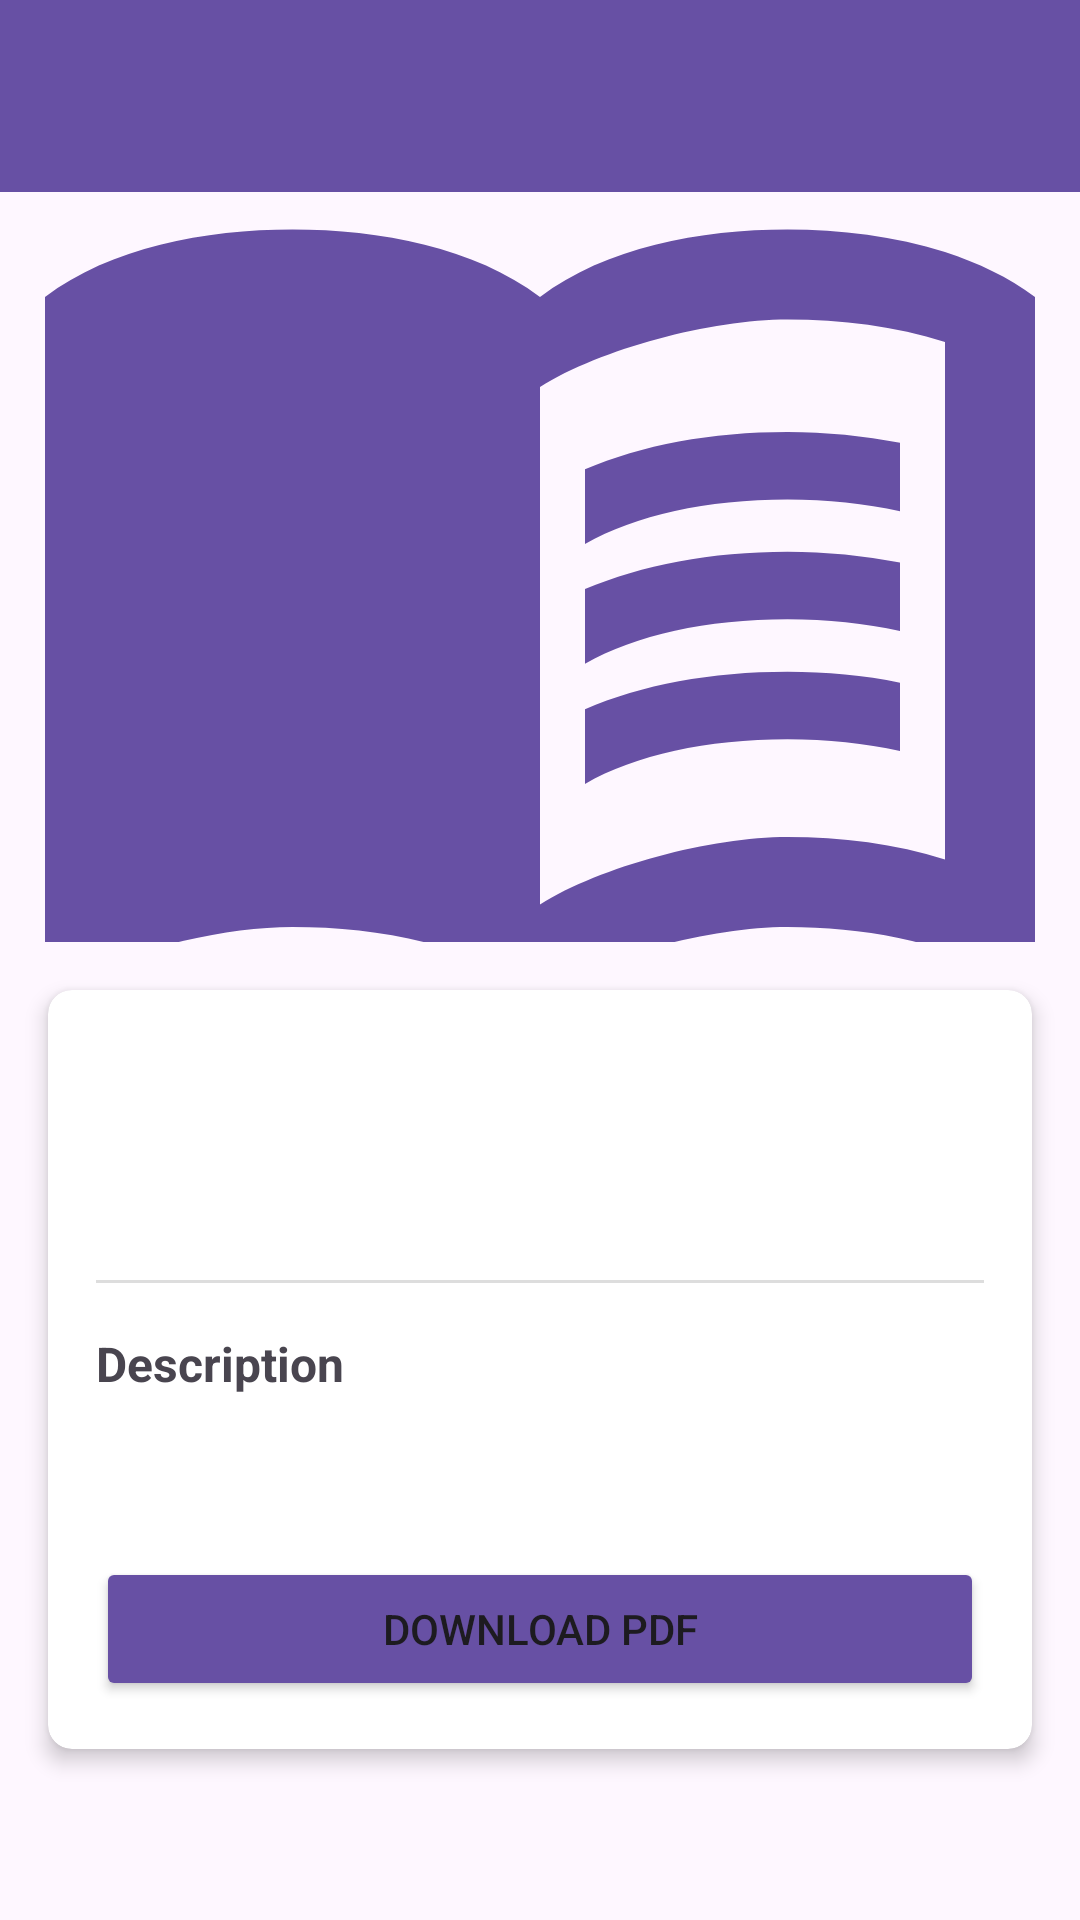

Write the Android layout XML for this screen, with the resource values it uses.
<!-- AndroidManifest.xml: activity theme Theme.BookGate -->
<!-- res/layout/activity_book_detail.xml -->
<?xml version="1.0" encoding="utf-8"?>
<ScrollView xmlns:android="http://schemas.android.com/apk/res/android"
    xmlns:app="http://schemas.android.com/apk/res-auto"
    xmlns:tools="http://schemas.android.com/tools"
    android:layout_width="match_parent"
    android:layout_height="match_parent"
    tools:context=".BookDetailActivity">

    <LinearLayout
        android:layout_width="match_parent"
        android:layout_height="wrap_content"
        android:orientation="vertical">

        <androidx.appcompat.widget.Toolbar
            android:id="@+id/toolbar"
            android:layout_width="match_parent"
            android:layout_height="?attr/actionBarSize"
            android:background="?attr/colorPrimary"
            android:elevation="4dp"
            android:theme="@style/ThemeOverlay.AppCompat.Dark.ActionBar"
            app:popupTheme="@style/ThemeOverlay.AppCompat.Light" />

        <ImageView
            android:id="@+id/book_cover"
            android:layout_width="match_parent"
            android:layout_height="250dp"
            android:scaleType="centerCrop"
            android:contentDescription="@string/book_cover"
            android:src="@drawable/ic_book" />

        <androidx.cardview.widget.CardView
            android:layout_width="match_parent"
            android:layout_height="wrap_content"
            android:layout_margin="16dp"
            app:cardCornerRadius="8dp"
            app:cardElevation="4dp">

            <LinearLayout
                android:layout_width="match_parent"
                android:layout_height="wrap_content"
                android:orientation="vertical"
                android:padding="16dp">

                <TextView
                    android:id="@+id/book_title"
                    android:layout_width="match_parent"
                    android:layout_height="wrap_content"
                    android:textSize="24sp"
                    android:textStyle="bold"
                    android:layout_marginBottom="8dp"
                    tools:text="Book Title" />

                <TextView
                    android:id="@+id/book_author"
                    android:layout_width="match_parent"
                    android:layout_height="wrap_content"
                    android:textSize="18sp"
                    android:textStyle="italic"
                    android:layout_marginBottom="16dp"
                    tools:text="Author Name" />

                <View
                    android:layout_width="match_parent"
                    android:layout_height="1dp"
                    android:background="#DDDDDD"
                    android:layout_marginBottom="16dp" />

                <TextView
                    android:layout_width="match_parent"
                    android:layout_height="wrap_content"
                    android:text="@string/description"
                    android:textSize="16sp"
                    android:textStyle="bold"
                    android:layout_marginBottom="8dp" />

                <TextView
                    android:id="@+id/book_description"
                    android:layout_width="match_parent"
                    android:layout_height="wrap_content"
                    android:textSize="16sp"
                    android:layout_marginBottom="24dp"
                    tools:text="This is a detailed description of the book content." />

                <Button
                    android:id="@+id/download_button"
                    android:layout_width="match_parent"
                    android:layout_height="wrap_content"
                    android:backgroundTint="?attr/colorPrimary"
                    android:text="@string/download_pdf" />

                <LinearLayout
                    android:id="@+id/key_input_layout"
                    android:layout_width="match_parent"
                    android:layout_height="wrap_content"
                    android:orientation="vertical"
                    android:visibility="gone">

                    <com.google.android.material.textfield.TextInputLayout
                        android:layout_width="match_parent"
                        android:layout_height="wrap_content"
                        android:layout_marginTop="16dp"
                        style="@style/Widget.MaterialComponents.TextInputLayout.OutlinedBox">

                        <com.google.android.material.textfield.TextInputEditText
                            android:id="@+id/download_key_input"
                            android:layout_width="match_parent"
                            android:layout_height="wrap_content"
                            android:hint="@string/enter_download_key" />
                    </com.google.android.material.textfield.TextInputLayout>

                    <Button
                        android:id="@+id/submit_key_button"
                        android:layout_width="match_parent"
                        android:layout_height="wrap_content"
                        android:layout_marginTop="8dp"
                        android:backgroundTint="?attr/colorPrimary"
                        android:text="@string/submit" />
                </LinearLayout>
            </LinearLayout>
        </androidx.cardview.widget.CardView>
    </LinearLayout>
</ScrollView>
<!-- resources referenced by this layout -->
<resources>
  <!-- drawable ic_book (drawable) -->
  <?xml version="1.0" encoding="utf-8"?>
  <vector xmlns:android="http://schemas.android.com/apk/res/android"
      android:width="24dp"
      android:height="24dp"
      android:viewportWidth="24"
      android:viewportHeight="24"
      android:tint="?attr/colorPrimary">
      <path
          android:fillColor="@android:color/white"
          android:pathData="M21,5c-1.11,-0.35 -2.33,-0.5 -3.5,-0.5c-1.95,0 -4.05,0.4 -5.5,1.5c-1.45,-1.1 -3.55,-1.5 -5.5,-1.5S2.45,4.9 1,6v14.65c0,0.25 0.25,0.5 0.5,0.5c0.1,0 0.15,-0.05 0.25,-0.05C3.1,20.45 5.05,20 6.5,20c1.95,0 4.05,0.4 5.5,1.5c1.35,-0.85 3.8,-1.5 5.5,-1.5c1.65,0 3.35,0.3 4.75,1.05c0.1,0.05 0.15,0.05 0.25,0.05c0.25,0 0.5,-0.25 0.5,-0.5V6C22.4,5.55 21.75,5.25 21,5zM21,18.5c-1.1,-0.35 -2.3,-0.5 -3.5,-0.5c-1.7,0 -4.15,0.65 -5.5,1.5V8c1.35,-0.85 3.8,-1.5 5.5,-1.5c1.2,0 2.4,0.15 3.5,0.5V18.5z"/>
      <path
          android:fillColor="@android:color/white"
          android:pathData="M17.5,10.5c0.88,0 1.73,0.09 2.5,0.26V9.24C19.21,9.09 18.36,9 17.5,9c-1.7,0 -3.24,0.29 -4.5,0.83v1.66C14.13,10.85 15.7,10.5 17.5,10.5z"/>
      <path
          android:fillColor="@android:color/white"
          android:pathData="M13,12.49v1.66c1.13,-0.64 2.7,-0.99 4.5,-0.99c0.88,0 1.73,0.09 2.5,0.26V11.9c-0.79,-0.15 -1.64,-0.24 -2.5,-0.24C15.8,11.66 14.26,11.96 13,12.49z"/>
      <path
          android:fillColor="@android:color/white"
          android:pathData="M17.5,14.33c-1.7,0 -3.24,0.29 -4.5,0.83v1.66c1.13,-0.64 2.7,-0.99 4.5,-0.99c0.88,0 1.73,0.09 2.5,0.26v-1.52C19.21,14.41 18.36,14.33 17.5,14.33z"/>
  </vector>
  <string name="book_cover">Book Cover</string>
  <string name="description">Description</string>
  <string name="download_pdf">Download PDF</string>
  <string name="enter_download_key">Enter Download Key</string>
  <string name="submit">Submit</string>
  <style name="Theme.BookGate" parent="Base.Theme.BookGate" />
  <style name="Base.Theme.BookGate" parent="Theme.Material3.DayNight.NoActionBar">
          
          
      </style>
</resources>
